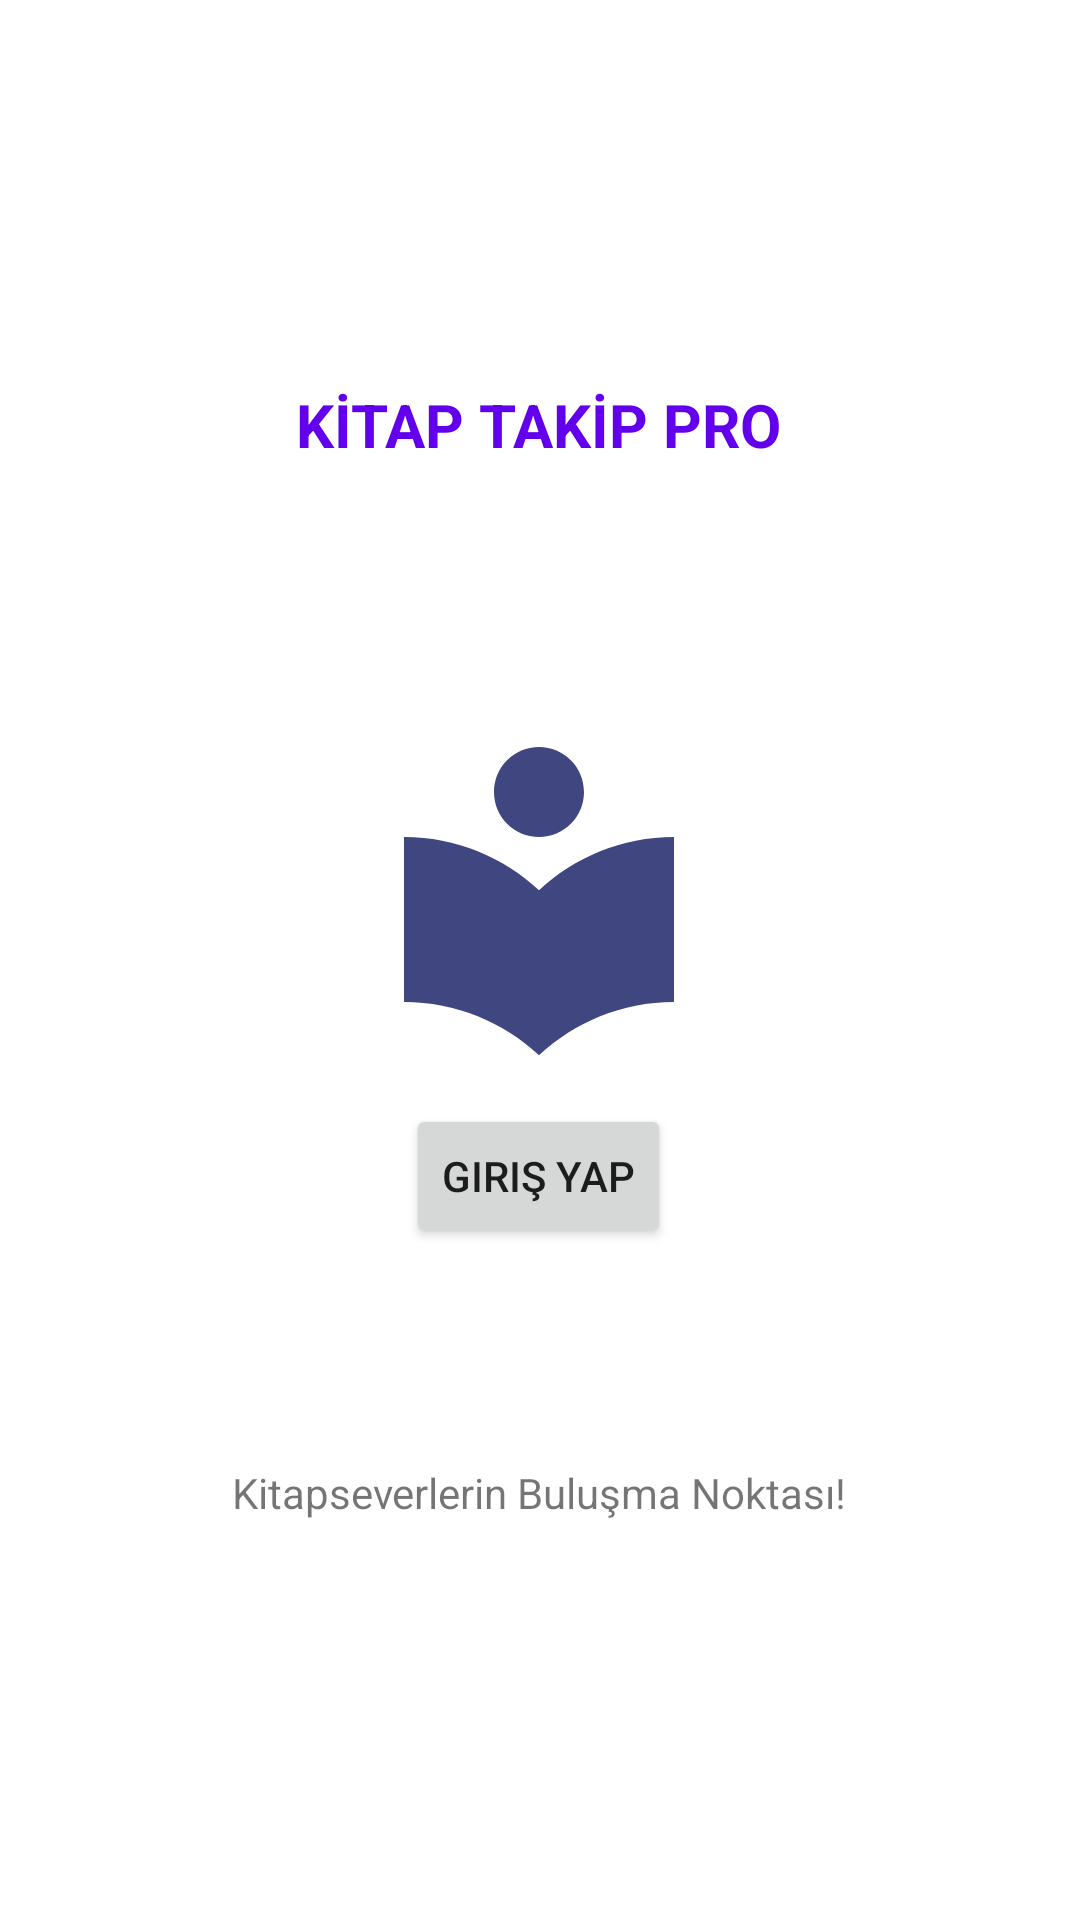

Here is an Android app screen rendered from its layout file. Give the layout XML and the strings, colors and styles it references.
<!-- AndroidManifest.xml: application theme Theme.ProjeKitap -->
<!-- res/layout/activity_main.xml -->
<?xml version="1.0" encoding="utf-8"?>
<androidx.constraintlayout.widget.ConstraintLayout xmlns:android="http://schemas.android.com/apk/res/android"
    xmlns:app="http://schemas.android.com/apk/res-auto"
    xmlns:tools="http://schemas.android.com/tools"
    android:layout_width="match_parent"
    android:layout_height="match_parent"
    tools:context=".MainActivity">

    <Button
        android:id="@+id/giris"
        android:layout_width="wrap_content"
        android:layout_height="wrap_content"
        android:layout_marginBottom="220dp"
        android:text="Giriş Yap"
        app:layout_constraintBottom_toBottomOf="parent"
        app:layout_constraintEnd_toEndOf="parent"
        app:layout_constraintHorizontal_bias="0.498"
        app:layout_constraintStart_toStartOf="parent"
        app:layout_constraintTop_toBottomOf="@+id/imageView"
        app:layout_constraintVertical_bias="0.7" />

    <ImageView
        android:id="@+id/imageView"
        android:layout_width="wrap_content"
        android:layout_height="wrap_content"
        android:layout_marginTop="84dp"
        app:layout_constraintEnd_toEndOf="parent"
        app:layout_constraintHorizontal_bias="0.498"
        app:layout_constraintStart_toStartOf="parent"
        app:layout_constraintTop_toBottomOf="@+id/textView"
        app:srcCompat="@drawable/ic_baseline_local_library_24" />

    <TextView
        android:id="@+id/textView"
        android:layout_width="wrap_content"
        android:layout_height="wrap_content"
        android:layout_marginTop="128dp"
        android:text="KİTAP TAKİP PRO"
        android:textColor="@color/purple_500"
        android:textSize="20sp"
        android:textStyle="bold"
        app:layout_constraintEnd_toEndOf="parent"
        app:layout_constraintHorizontal_bias="0.497"
        app:layout_constraintStart_toStartOf="parent"
        app:layout_constraintTop_toTopOf="parent" />

    <TextView
        android:id="@+id/textView2"
        android:layout_width="wrap_content"
        android:layout_height="wrap_content"
        android:layout_marginTop="72dp"
        android:text="Kitapseverlerin Buluşma Noktası!"
        app:layout_constraintEnd_toEndOf="parent"
        app:layout_constraintHorizontal_bias="0.498"
        app:layout_constraintStart_toStartOf="parent"
        app:layout_constraintTop_toBottomOf="@+id/giris" />


</androidx.constraintlayout.widget.ConstraintLayout>
<!-- resources referenced by this layout -->
<resources>
  <!-- drawable ic_baseline_local_library_24 (drawable) -->
  <vector android:height="120dp" android:tint="#3F4680"
      android:viewportHeight="24" android:viewportWidth="24"
      android:width="120dp" xmlns:android="http://schemas.android.com/apk/res/android">
      <path android:fillColor="@android:color/white" android:pathData="M12,11.55C9.64,9.35 6.48,8 3,8v11c3.48,0 6.64,1.35 9,3.55 2.36,-2.19 5.52,-3.55 9,-3.55V8c-3.48,0 -6.64,1.35 -9,3.55zM12,8c1.66,0 3,-1.34 3,-3s-1.34,-3 -3,-3 -3,1.34 -3,3 1.34,3 3,3z"/>
  </vector>
  <style name="Theme.ProjeKitap" parent="Theme.MaterialComponents.DayNight.DarkActionBar">
          
          <item name="colorPrimary">@color/purple_500</item>
          <item name="colorPrimaryVariant">@color/purple_700</item>
          <item name="colorOnPrimary">@color/white</item>
          
          <item name="colorSecondary">@color/teal_200</item>
          <item name="colorSecondaryVariant">@color/teal_700</item>
          <item name="colorOnSecondary">@color/black</item>
          
          <item name="android:statusBarColor" tools:targetApi="l">?attr/colorPrimaryVariant</item>
          
      </style>
  <!-- not gathered from this repository: default colours our renderer supplied (Android Studio template values) -->
  <color name="purple_500">#FF6200EE</color>
  <color name="purple_700">#FF3700B3</color>
  <color name="teal_200">#FF03DAC5</color>
  <color name="teal_700">#FF018786</color>
  <color name="black">#FF000000</color>
  <color name="white">#FFFFFFFF</color>
</resources>
